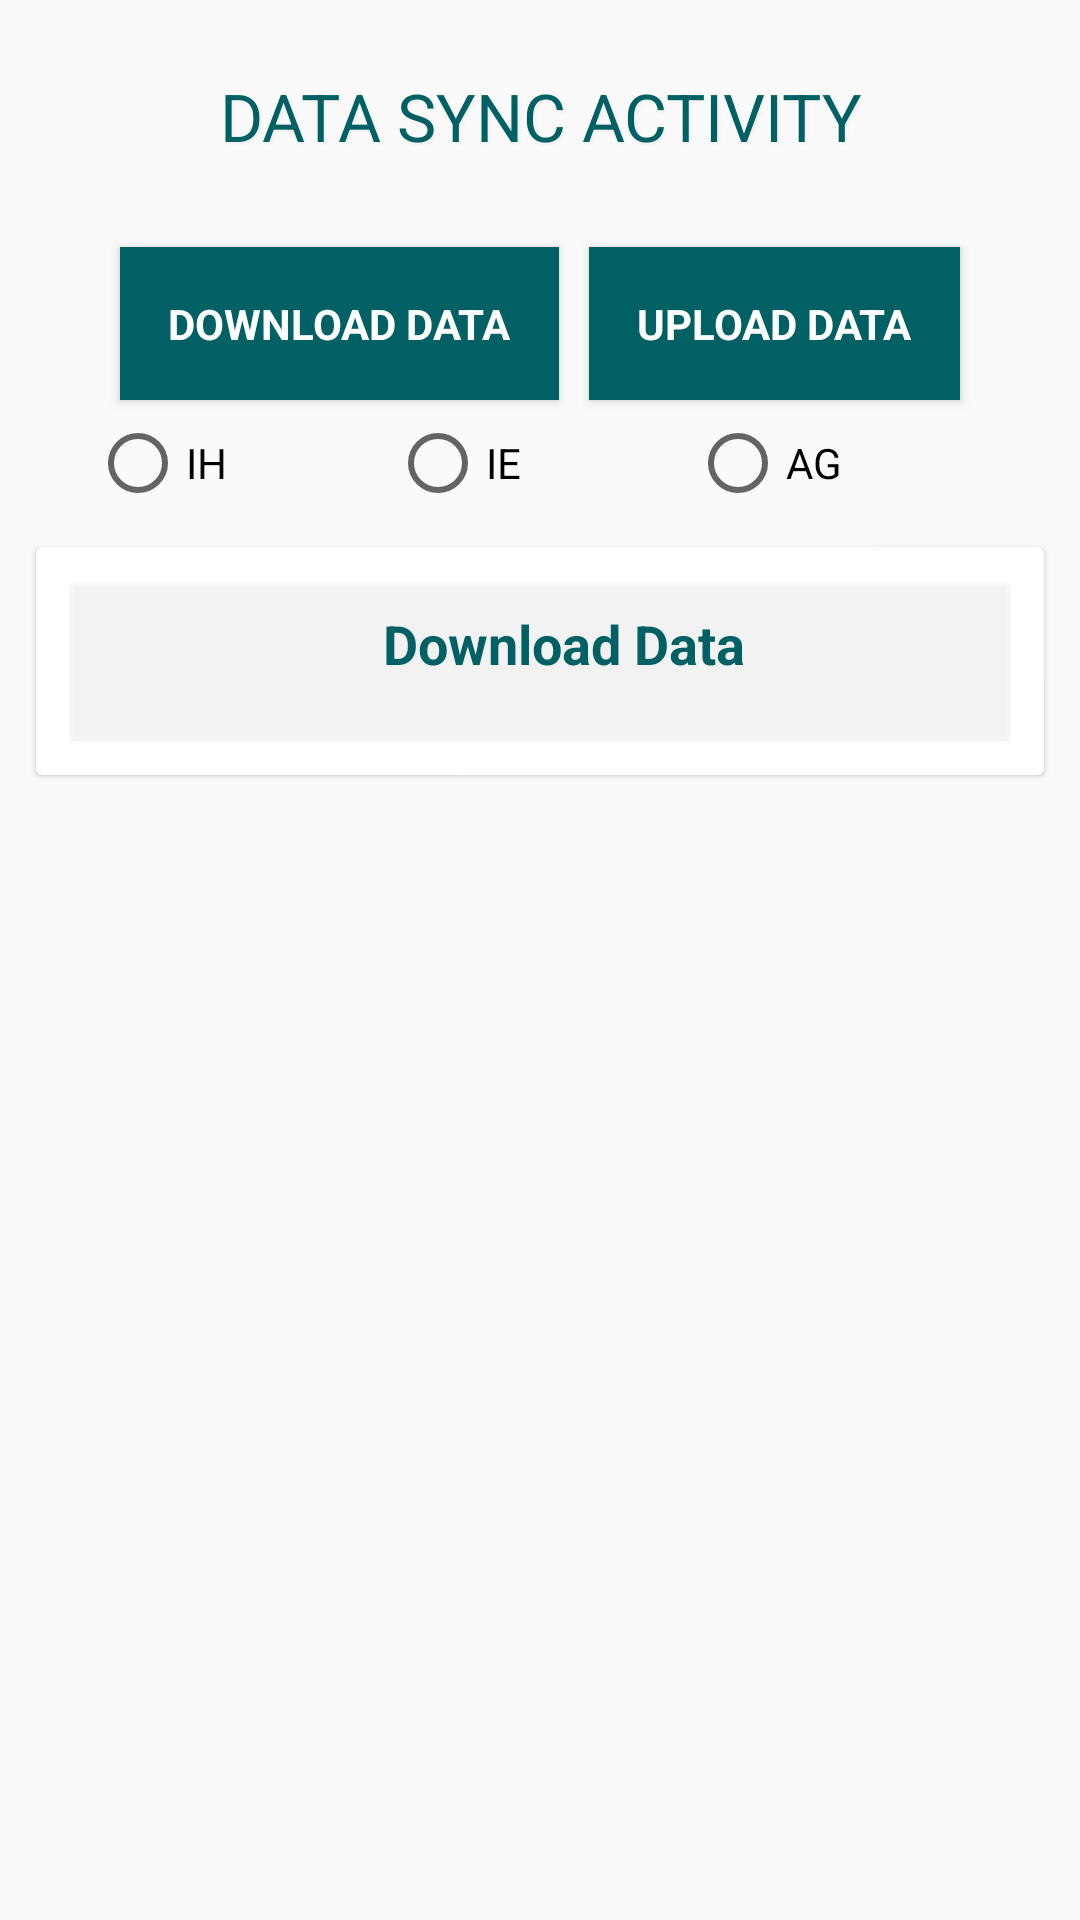

Here is an Android app screen rendered from its layout file. Give the layout XML and the strings, colors and styles it references.
<!-- AndroidManifest.xml: activity theme AppTheme -->
<!-- res/layout/activity_sync.xml -->
<?xml version="1.0" encoding="utf-8"?>
<layout xmlns:android="http://schemas.android.com/apk/res/android"
    xmlns:app="http://schemas.android.com/apk/res-auto"
    xmlns:tools="http://schemas.android.com/tools">

    <data>

        <import type="android.view.View" />

        <variable
            name="callback"
            type="edu.aku.hassannaqvi.amanhicovid_19study.ui.SyncActivity" />
    </data>

    <ScrollView
        android:layout_width="match_parent"
        android:layout_height="wrap_content">

        <LinearLayout
            android:layout_width="match_parent"
            android:layout_height="wrap_content"
            android:animateLayoutChanges="false"
            android:gravity="center"
            android:layoutDirection="ltr"
            android:orientation="vertical">

            <TextView
                style="@style/TextAppearance.AppCompat.Large"
                android:layout_width="match_parent"
                android:layout_height="wrap_content"
                android:layout_margin="12dp"
                android:gravity="center_horizontal"
                android:padding="12dp"
                android:shadowColor="@color/grayLight"
                android:shadowDx="2"
                android:shadowDy="2"
                android:shadowRadius="2"
                android:text="DATA SYNC ACTIVITY"
                android:textColor="@color/colorPrimary" />

            <LinearLayout
                android:layout_width="wrap_content"
                android:layout_height="wrap_content"
                android:orientation="horizontal">


                <Button
                    android:id="@+id/btnSync"
                    style="@style/TextAppearance.AppCompat.Small"
                    android:layout_width="wrap_content"
                    android:layout_height="wrap_content"
                    android:layout_margin="5dp"
                    android:background="@color/colorPrimary"
                    android:elevation="2dp"
                    android:onClick="ProcessStart"
                    android:padding="16dp"
                    android:text="@string/btnDownload"
                    android:textColor="@color/white"
                    android:textStyle="bold" />

                <Button
                    android:id="@+id/btnUpload"
                    style="@style/TextAppearance.AppCompat.Small"
                    android:layout_width="wrap_content"
                    android:layout_height="wrap_content"
                    android:layout_margin="5dp"
                    android:layout_marginTop="15dp"
                    android:background="@color/colorPrimary"
                    android:elevation="2dp"
                    android:onClick="ProcessStart"
                    android:padding="16dp"
                    android:text="@string/btnUpload"
                    android:textColor="@color/white"
                    android:textStyle="bold" />

                
            </LinearLayout>

            <LinearLayout
                android:layout_width="wrap_content"
                android:layout_height="wrap_content"
                android:orientation="horizontal">

                <RadioGroup
                    android:id="@+id/sites"
                    android:layout_width="300dp"
                    android:layout_height="wrap_content"
                    android:orientation="horizontal">

                    <RadioButton
                        android:id="@+id/sitesa"
                        android:layout_width="0dp"
                        android:layout_height="wrap_content"
                        android:layout_weight="1"
                        android:text="IH" />

                    <RadioButton
                        android:id="@+id/sitesb"
                        android:layout_width="0dp"
                        android:layout_height="wrap_content"
                        android:layout_weight="1"
                        android:text="IE" />

                    <RadioButton
                        android:id="@+id/sitesc"
                        android:layout_width="0dp"
                        android:layout_height="wrap_content"
                        android:layout_weight="1"
                        android:text="AG" />

                </RadioGroup>

            </LinearLayout>

            <androidx.cardview.widget.CardView
                android:layout_width="match_parent"
                android:layout_height="wrap_content"
                android:layout_margin="12dp"
                app:cardCornerRadius="2dp"
                app:cardElevation="1dp">

                <LinearLayout
                    android:layout_width="match_parent"
                    android:layout_height="wrap_content"
                    android:orientation="horizontal">

                    
                    <LinearLayout
                        android:layout_width="0dp"
                        android:layout_height="wrap_content"
                        android:layout_weight="1"
                        android:orientation="vertical">

                        <TextView
                            android:id="@+id/activityTitle"
                            style="@style/labels"
                            android:layout_width="match_parent"
                            android:layout_height="wrap_content"
                            android:layout_margin="12dp"
                            android:layout_marginBottom="1dp"

                            android:background="@color/whiteOverlay"
                            android:elevation="1dp"
                            android:gravity="center_horizontal"
                            android:paddingBottom="1dp"
                            android:shadowColor="@color/grayLight"
                            android:shadowDx="1"
                            android:shadowDy="1"
                            android:shadowRadius="1"
                            android:text="Download Data" />

                        <androidx.recyclerview.widget.RecyclerView
                            android:id="@+id/rv_upload_list"
                            android:layout_width="match_parent"
                            android:layout_height="wrap_content"
                            android:visibility="visible"
                            tools:listitem="@layout/sync_list_adapter">

                        </androidx.recyclerview.widget.RecyclerView>

                        <TextView
                            android:id="@+id/no_data_item"
                            android:layout_width="match_parent"
                            android:layout_height="wrap_content"
                            android:layout_marginTop="10dp"
                            android:gravity="center"
                            android:text="No Activty"
                            android:textColor="@color/redOverlay"
                            android:visibility="gone" />
                    </LinearLayout>
                </LinearLayout>
            </androidx.cardview.widget.CardView>
        </LinearLayout>
    </ScrollView>
</layout>
<!-- res/layout/sync_list_adapter.xml (included above) -->
<?xml version="1.0" encoding="utf-8"?>
<layout xmlns:android="http://schemas.android.com/apk/res/android"
    xmlns:app="http://schemas.android.com/apk/res-auto"
    xmlns:tools="http://schemas.android.com/tools">

    <data>

        <import type="android.view.View" />

        <variable
            name="callback"
            type="edu.aku.hassannaqvi.naunehal.adapters.SyncListAdapter" />
    </data>

    <androidx.cardview.widget.CardView
        android:layout_width="fill_parent"
        android:layout_height="wrap_content"
        android:layout_marginLeft="24dp"
        android:layout_marginRight="24dp"
        android:layout_marginBottom="10dp"
        android:background="@color/white"
        app:cardCornerRadius="2dp"
        app:cardElevation="1dp">

        <LinearLayout
            android:layout_width="match_parent"
            android:layout_height="wrap_content"
            android:orientation="horizontal">

            

            <View
                android:id="@+id/status_color"
                android:layout_width="20dp"
                android:layout_height="match_parent"
                android:background="@color/redOverlay"
                android:elevation="5.20dp" />

            <LinearLayout
                android:layout_width="match_parent"
                android:layout_height="wrap_content"
                android:orientation="vertical">

                <LinearLayout
                    android:layout_width="match_parent"
                    android:layout_height="wrap_content"
                    android:layout_marginStart="12dp"

                    android:layout_marginEnd="12dp"
                    android:orientation="horizontal">

                    <TextView
                        android:id="@+id/tv_table_name"
                        android:layout_width="0dp"
                        android:layout_height="wrap_content"
                        android:layout_weight="1"
                        android:textColor="@color/colorPrimary"
                        tools:text="Table Name" />


                    <ProgressBar
                        android:id="@+id/pb"
                        style="@android:style/Widget.ProgressBar.Small"
                        android:layout_width="wrap_content"
                        android:layout_height="wrap_content" />
                </LinearLayout>

                <TextView
                    android:id="@+id/tv_status"
                    style="@style/TextAppearance.AppCompat.Small"
                    android:layout_width="wrap_content"
                    android:layout_height="wrap_content"
                    android:layout_marginStart="12dp"
                    android:layout_weight="1"
                    tools:text="Status" />

                <View
                    android:layout_width="match_parent"
                    android:layout_height="2dp"
                    android:layout_margin="12dp"
                    android:background="#7f7f7f7f" />

                <TextView
                    android:id="@+id/tv_msg"
                    style="@style/TextAppearance.AppCompat.Medium"
                    android:layout_width="match_parent"
                    android:layout_height="wrap_content"
                    android:layout_marginLeft="17.50dp"
                    android:layout_marginRight="17.50dp"
                    android:layout_marginBottom="17.50dp"

                    tools:text="Results:    " />
            </LinearLayout>
        </LinearLayout>
    </androidx.cardview.widget.CardView>
</layout>
<!-- resources referenced by this layout -->
<resources>
  <color name="colorPrimary">#006064</color>
  <color name="grayLight">#efefef</color>
  <color name="gray_overlay">#7f7f7f7f</color>
  <color name="red">#990000</color>
  <color name="redOverlay">#d6ef0000</color>
  <color name="white">#ffffff</color>
  <color name="whiteOverlay">#7fffffff</color>
  <color name="white_overlay">#7fffffff</color>
  <string name="btnDownload">Download Data</string>
  <string name="btnUpload">Upload Data</string>
  <style name="labels" parent="@android:style/TextAppearance.Widget.TextView">
          <item name="android:textColor">@color/colorPrimary</item>
          <item name="android:paddingStart">24dp</item>
          <item name="android:paddingEnd">8dp</item>
          <item name="android:paddingTop">8dp</item>
          <item name="android:minHeight">52dp</item>
          <item name="android:gravity">bottom</item>
          <item name="android:textAppearance">@style/TextAppearance.AppCompat.Medium</item>
          <item name="android:textStyle">bold</item>
          <item name="android:textSize">18sp</item>
  
          
  
      </style>
  <style name="AppTheme" parent="Theme.AppCompat.Light.NoActionBar">
  
  
      </style>
</resources>
